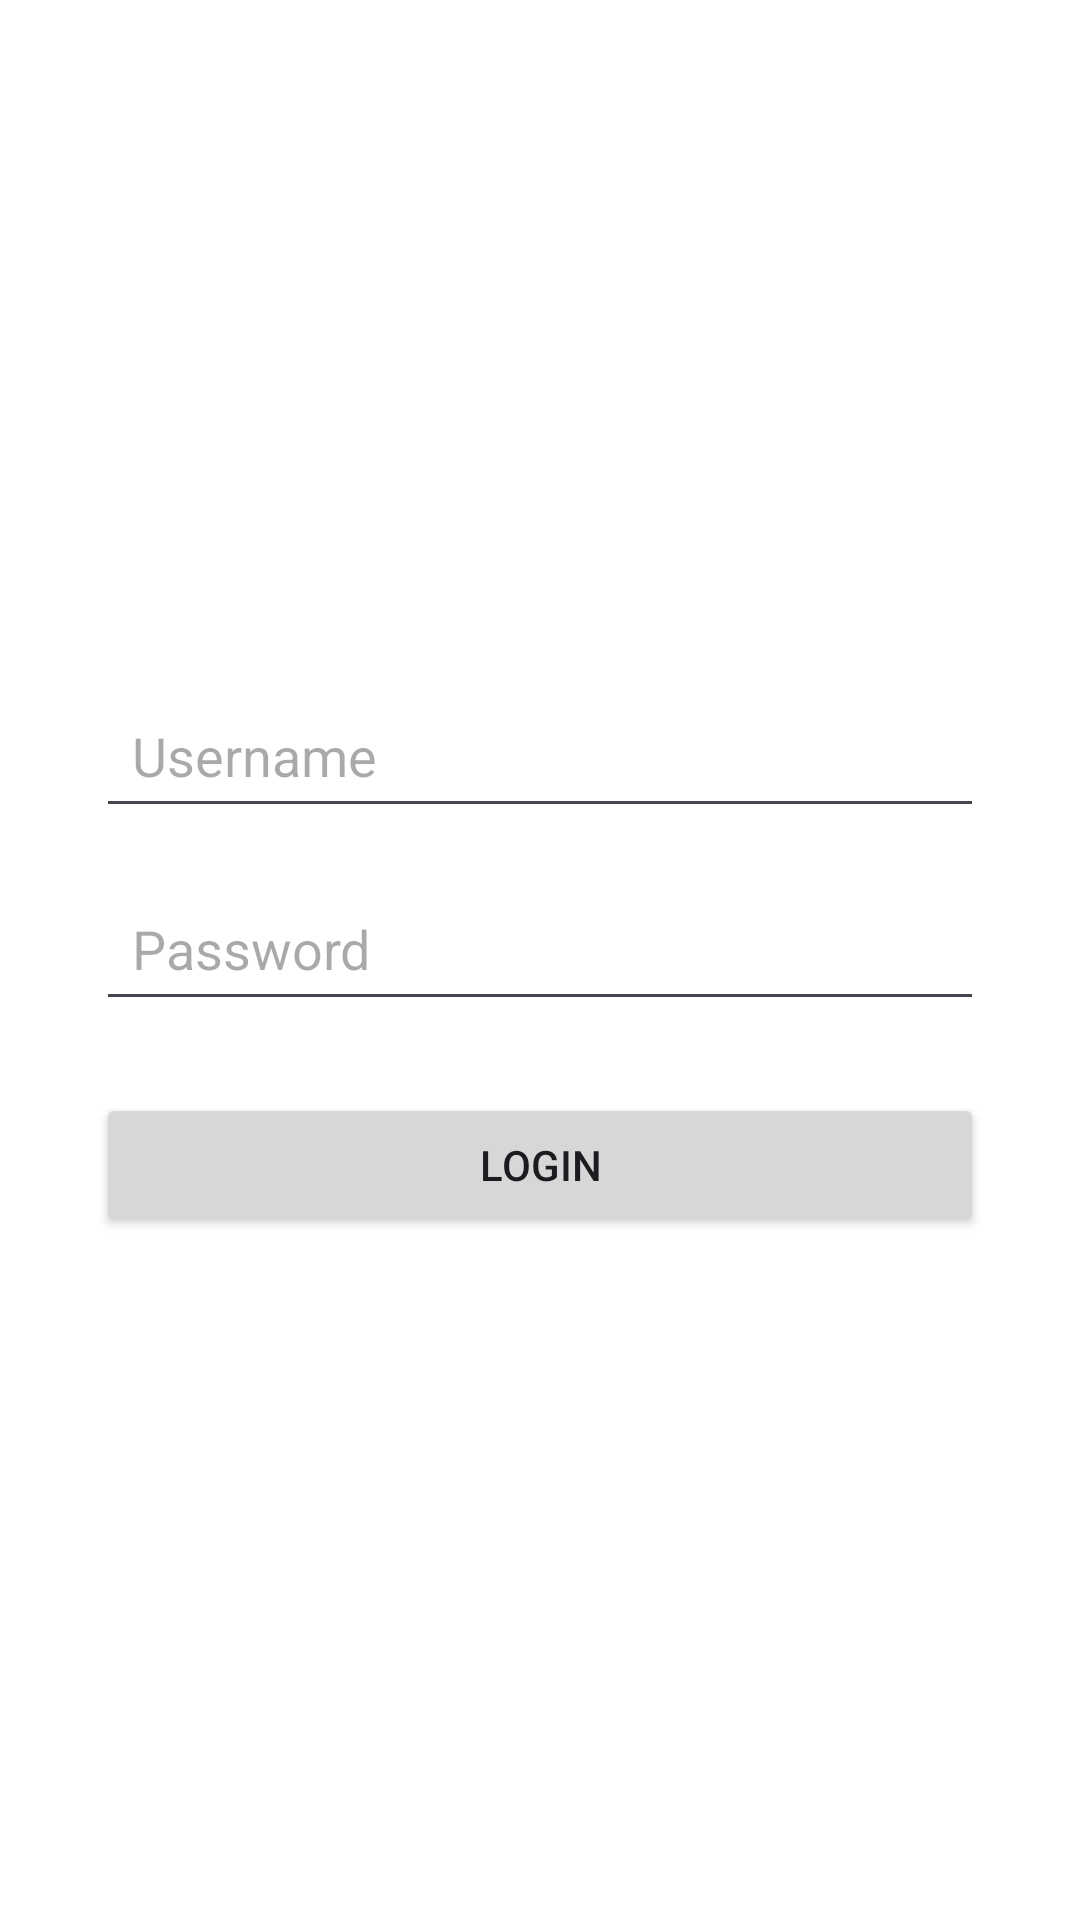

This screen was rendered from an Android layout file. Write that file and the resources it references.
<!-- AndroidManifest.xml: application theme Theme.Placemark -->
<!-- res/layout/activity_landing_page.xml -->
<?xml version="1.0" encoding="utf-8"?>
<LinearLayout xmlns:android="http://schemas.android.com/apk/res/android"
    android:id="@+id/landingPageLayout"
    android:layout_width="match_parent"
    android:layout_height="match_parent"
    android:orientation="vertical"
    android:padding="32dp"
    android:gravity="center"
    android:background="@color/white">

    <EditText
        android:id="@+id/usernameInput"
        android:layout_width="match_parent"
        android:layout_height="wrap_content"
        android:hint="Username"
        android:inputType="textPersonName"
        android:padding="12dp"
        android:layout_marginBottom="16dp"/>

    <EditText
        android:id="@+id/passwordInput"
        android:layout_width="match_parent"
        android:layout_height="wrap_content"
        android:hint="Password"
        android:inputType="textPassword"
        android:padding="12dp"
        android:layout_marginBottom="24dp"/>

    <Button
        android:id="@+id/loginButton"
        android:layout_width="match_parent"
        android:layout_height="wrap_content"
        android:text="Login"/>
</LinearLayout>
<!-- resources referenced by this layout -->
<resources>
  <color name="white">#FFFFFFFF</color>
      ...
  <style name="Theme.Placemark" parent="Base.Theme.Placemark" />
  <style name="Base.Theme.Placemark" parent="Theme.Material3.DayNight.NoActionBar">
          
          <item name="colorPrimary">@color/colorAccent</item>
          <item name="colorPrimaryVariant">@color/colorPrimaryDark</item>
          <item name="colorOnPrimary">@color/white</item>
          
          <item name="colorOnSecondary">@color/black</item>
          
          <item name="android:statusBarColor">#003769</item>
      </style>
  <color name="colorAccent">#1976D2</color>
      ...
  <color name="colorPrimaryDark">#000000</color>
  <color name="black">#FF000000</color>
</resources>
